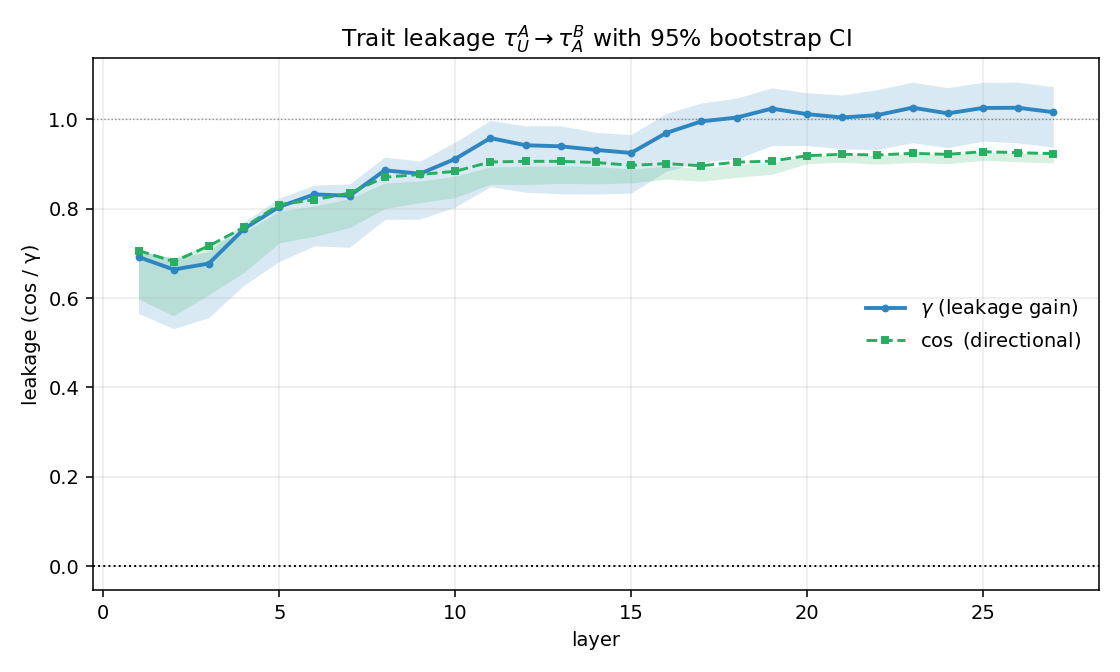

Source data for this figure (header and first rows):
layer, cos_leak, cos_lo, cos_hi, gamma_leak, gamma_lo, gamma_hi
1, 0.7065, 0.5981, 0.7053, 0.6919, 0.5657, 0.7074
2, 0.6816, 0.5605, 0.6899, 0.664, 0.5316, 0.6889
3, 0.7168, 0.6076, 0.7193, 0.6774, 0.5566, 0.7041
4, 0.7584, 0.6575, 0.7474, 0.7551, 0.6292, 0.7706
5, 0.8094, 0.7236, 0.7947, 0.8044, 0.6819, 0.8238
6, 0.8201, 0.738, 0.8063, 0.8322, 0.717, 0.8531
7, 0.8349, 0.7578, 0.8223, 0.829, 0.7139, 0.8555
8, 0.8706, 0.8006, 0.8574, 0.886, 0.7759, 0.9159
9, 0.8767, 0.8137, 0.8619, 0.8784, 0.7767, 0.9064
10, 0.8838, 0.8248, 0.8728, 0.9114, 0.8038, 0.9494
11, 0.9047, 0.8548, 0.8933, 0.9582, 0.8496, 0.9975
12, 0.9061, 0.8543, 0.895, 0.9421, 0.8369, 0.9854
13, 0.9061, 0.8567, 0.8956, 0.9397, 0.8334, 0.9855
14, 0.9035, 0.8557, 0.8943, 0.9317, 0.8331, 0.971
15, 0.8971, 0.8577, 0.8893, 0.9249, 0.835, 0.9661
16, 0.901, 0.8663, 0.8951, 0.9696, 0.8841, 1.013
17, 0.8962, 0.8618, 0.8904, 0.9956, 0.9046, 1.037
18, 0.9042, 0.8701, 0.8991, 1.004, 0.9116, 1.048
19, 0.9066, 0.8771, 0.9033, 1.024, 0.9412, 1.071
20, 0.9187, 0.901, 0.9182, 1.012, 0.9416, 1.059
21, 0.9219, 0.9041, 0.9213, 1.004, 0.9341, 1.054
22, 0.9202, 0.8999, 0.9194, 1.01, 0.9325, 1.067
23, 0.924, 0.9035, 0.9233, 1.026, 0.9476, 1.083
24, 0.9218, 0.901, 0.9208, 1.013, 0.9366, 1.071
25, 0.9277, 0.9083, 0.9264, 1.025, 0.9515, 1.083
26, 0.9255, 0.9051, 0.9247, 1.026, 0.9473, 1.083
27, 0.9233, 0.9026, 0.9229, 1.016, 0.9377, 1.073
